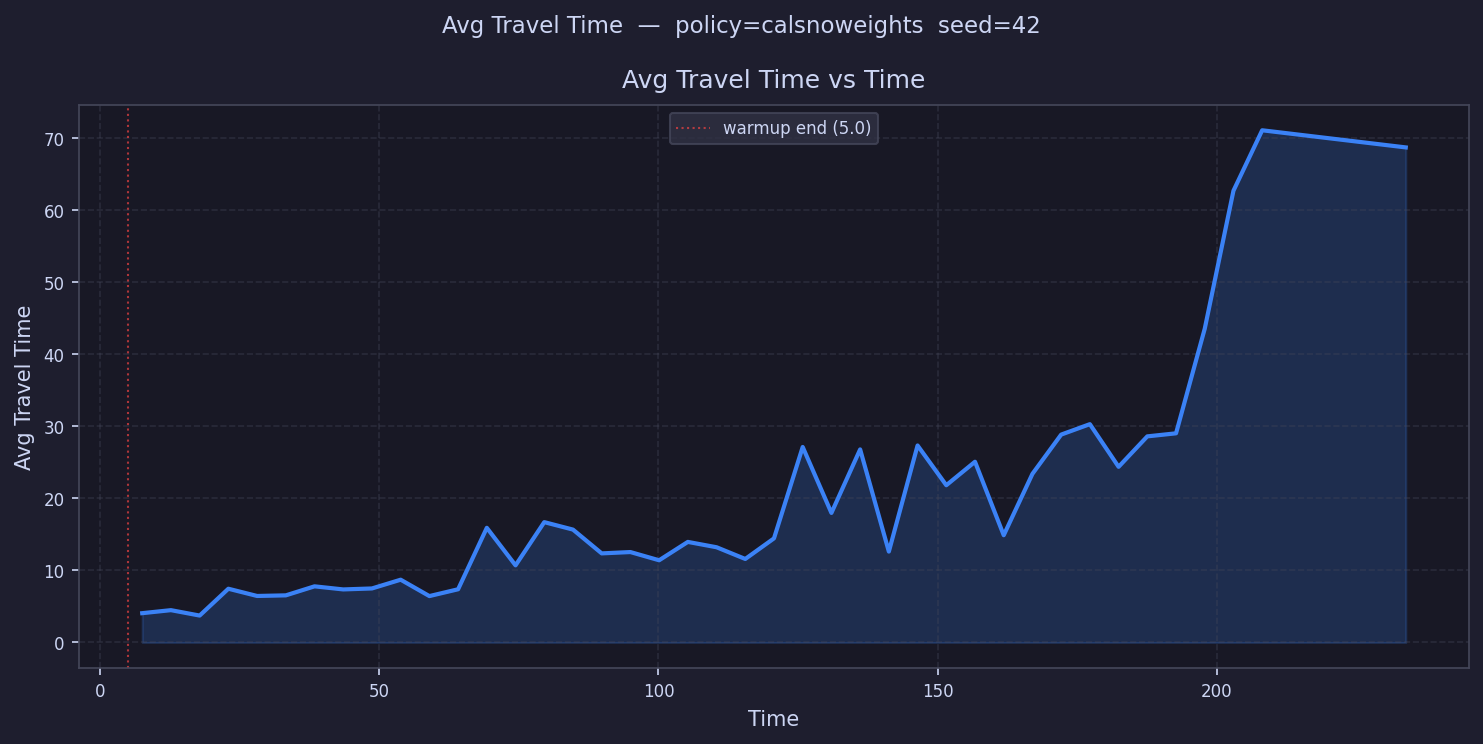

The file beside this chart, header and first rows:
time, avg_travel_time
7.571, 4.067
12.71, 4.486
17.85, 3.735
22.99, 7.458
28.14, 6.455
33.28, 6.539
38.42, 7.792
43.56, 7.362
48.7, 7.498
53.84, 8.713
58.98, 6.439
64.13, 7.386
69.27, 15.91
74.41, 10.7
79.55, 16.7
84.69, 15.67
89.83, 12.36
94.97, 12.55
100.1, 11.41
105.3, 13.96
110.4, 13.22
115.5, 11.59
120.7, 14.45
125.8, 27.13
131, 17.98
136.1, 26.8
141.2, 12.61
146.4, 27.34
151.5, 21.83
156.7, 25.09
161.8, 14.89
167, 23.41
172.1, 28.85
177.2, 30.3
182.4, 24.38
187.5, 28.61
192.7, 29.03
197.8, 43.55
202.9, 62.7
208.1, 71.09
213.2, 
218.4, 
223.5, 
228.7, 
233.8, 68.71
238.9, 
244.1, 
249.2, 
254.4, 
259.5, 
